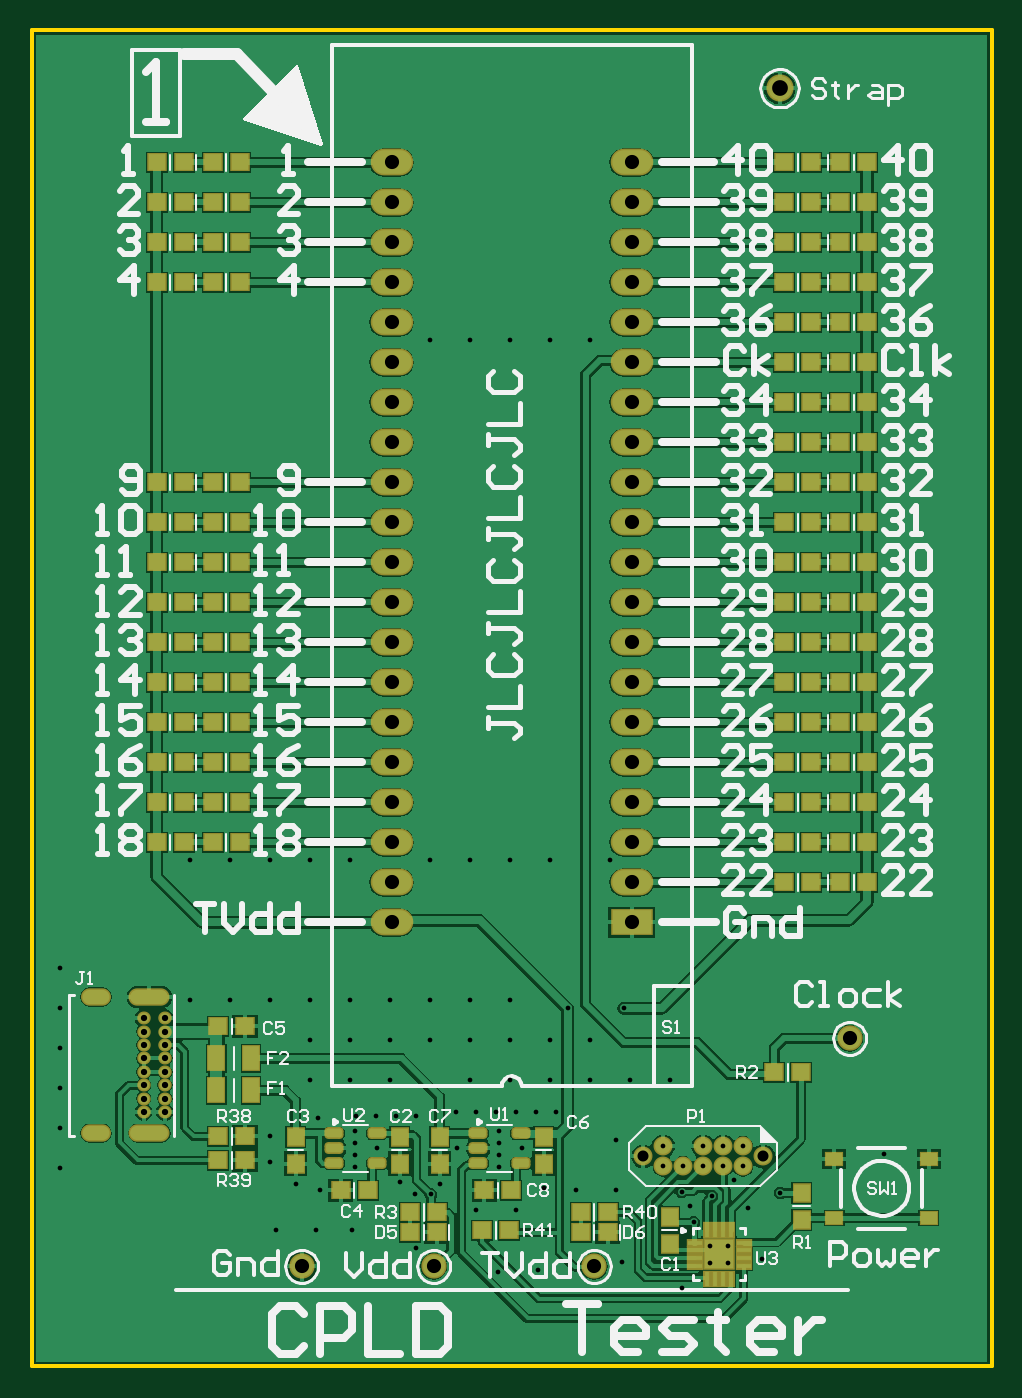
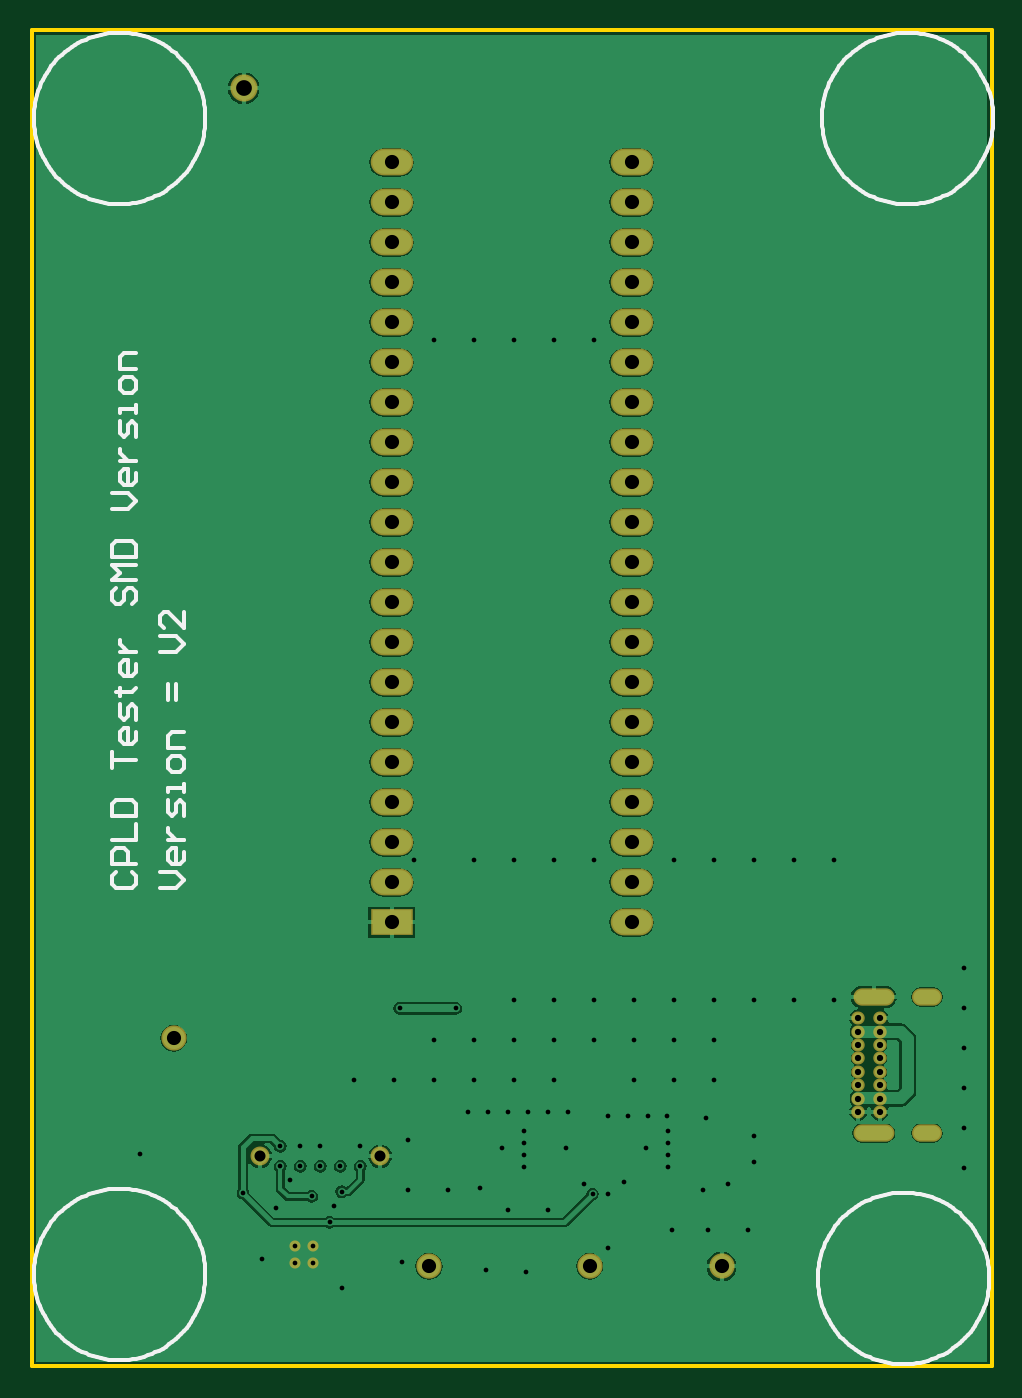
Circuit board: 9 layer files. Board 61.0 x 84.8 mm.
- drill: CPLDTester-RoundHoles.TXT (1941 bytes)
- drill: CPLDTester-SlotHoles.TXT (250 bytes)
- bottom_copper: CPLDTester.GBL (37506 bytes)
- bottom_silk: CPLDTester.GBO (13556 bytes)
- bottom_mask: CPLDTester.GBS (1684 bytes)
- outline: CPLDTester.GKO (300 bytes)
- top_copper: CPLDTester.GTL (72361 bytes)
- top_silk: CPLDTester.GTO (39332 bytes)
- top_mask: CPLDTester.GTS (6691 bytes)

=== drill: CPLDTester-RoundHoles.TXT ===
M48
;Layer_Color=9474304
;FILE_FORMAT=2:5
INCH,TZ
;TYPE=PLATED
T1F00S00C0.01181
T2F00S00C0.01575
T4F00S00C0.02756
T5F00S00C0.03543
T6F00S00C0.03937
%
T01
X317500Y182000
X316000Y200000
Y212500
X327878Y211000
Y206000
X332878
X337878
Y211000
X342878
Y206000
X347878
Y211000
X345500Y202500
X340000Y198500
X334500Y196000
X335500Y192000
X339713Y186165
X344044
Y181835
X339713
X332500Y175500
Y199700
X349000Y195500
X357154Y199346
X352500Y182900
X383000Y209000
X329500Y227500
X319500
X318000Y245500
X314500Y282500
X299500
X289500
X279500
X269500
X249500
X239500
X229500
X219500
X209500
Y247500
X219500
X229500
X239500
X249500
X259500
X269500
Y237500
X259500
X249500
X239500
Y227500
X249500
X259500
X261000Y218500
X266000
X256000
X251200
X250900Y214900
Y211900
Y208900
Y205900
X256300Y210500
X262000Y202000
X265900Y199200
X269772Y199028
X272000Y201500
X276400Y210500
X276000Y219500
X281000
X286000
X291000
X296000
X301000
X299500Y227500
Y237500
X309500
Y227500
X289500
X279500
Y237500
X289500
Y247500
X279500
X304000Y245500
X292500Y210500
X286900Y211860
Y214860
Y208860
Y205860
X291000Y195000
X281000
X286500Y179500
X296500Y180000
X298000Y200500
X306000Y200000
X266000Y185500
X250000Y190000
X241000
X231000
X236000Y201500
X242100Y200100
X241500Y218000
X229500Y213500
Y207000
X177000Y205500
Y215500
Y225500
Y235500
Y245500
Y255500
X269500Y412500
X279500
X289500
X299500
X309500
T02
X198000Y219614
Y222961
Y226307
Y229654
Y233000
Y236347
Y239693
Y243040
X203314
Y239693
Y236347
Y233000
Y229654
Y226307
Y222961
Y219614
T04
X322878Y208500
X352878
T05
X320000Y267000
Y277000
Y287000
Y297000
Y307000
X374500Y238000
X310653Y181000
X270500
X237500
X260000Y267000
Y277000
Y287000
Y297000
Y307000
Y317000
Y327000
Y337000
Y347000
Y357000
Y367000
Y377000
Y387000
Y397000
Y407000
Y417000
Y427000
Y437000
Y447000
Y457000
X320000
Y447000
Y437000
Y427000
Y417000
Y407000
Y397000
Y387000
Y377000
Y367000
Y357000
Y347000
Y337000
Y327000
Y317000
T06
X357000Y475500
M30

=== drill: CPLDTester-SlotHoles.TXT ===
M48
;Layer_Color=9474304
;FILE_FORMAT=2:5
INCH,TZ
;TYPE=PLATED
T3F00S00C0.02362
%
G90
G05
T03
G00X184574Y214299
M15
G01X187724
M16
G00X196503Y214299
M15
G01X202409
M16
G00X196503Y248355
M15
G01X202409
M16
G00X184574Y248355
M15
G01X187724
M16
M17
M30

=== bottom_copper: CPLDTester.GBL (37506 bytes, source omitted) ===
=== bottom_silk: CPLDTester.GBO (13556 bytes, source omitted) ===
=== bottom_mask: CPLDTester.GBS ===
G04*
G04 #@! TF.GenerationSoftware,Altium Limited,Altium Designer,19.1.8 (144)*
G04*
G04 Layer_Color=16711935*
%FSLAX25Y25*%
%MOIN*%
G70*
G01*
G75*
%ADD21C,0.04737*%
%ADD30C,0.06800*%
%ADD31O,0.10642X0.06706*%
%ADD32R,0.10642X0.06706*%
%ADD33C,0.06312*%
%ADD34O,0.07493X0.04343*%
%ADD35O,0.10249X0.04343*%
%ADD36O,0.03359X0.03241*%
%ADD37C,0.02769*%
D21*
X322878Y208500D02*
D03*
X352878D02*
D03*
D30*
X357000Y475500D02*
D03*
D31*
X260000Y457000D02*
D03*
Y447000D02*
D03*
Y437000D02*
D03*
Y427000D02*
D03*
Y417000D02*
D03*
Y407000D02*
D03*
Y397000D02*
D03*
Y387000D02*
D03*
Y377000D02*
D03*
Y367000D02*
D03*
Y357000D02*
D03*
Y347000D02*
D03*
Y337000D02*
D03*
Y327000D02*
D03*
Y317000D02*
D03*
Y307000D02*
D03*
Y297000D02*
D03*
Y287000D02*
D03*
Y277000D02*
D03*
Y267000D02*
D03*
X320000Y457000D02*
D03*
Y447000D02*
D03*
Y437000D02*
D03*
Y427000D02*
D03*
Y417000D02*
D03*
Y407000D02*
D03*
Y397000D02*
D03*
Y387000D02*
D03*
Y377000D02*
D03*
Y367000D02*
D03*
Y357000D02*
D03*
Y347000D02*
D03*
Y337000D02*
D03*
Y327000D02*
D03*
Y317000D02*
D03*
Y307000D02*
D03*
Y297000D02*
D03*
Y287000D02*
D03*
Y277000D02*
D03*
D32*
Y267000D02*
D03*
D33*
X270500Y181000D02*
D03*
X237500D02*
D03*
X374500Y238000D02*
D03*
X310653Y181000D02*
D03*
D34*
X186149Y248355D02*
D03*
Y214299D02*
D03*
D35*
X199456D02*
D03*
Y248355D02*
D03*
D36*
X198000Y243040D02*
D03*
Y239693D02*
D03*
Y236347D02*
D03*
Y233000D02*
D03*
Y229654D02*
D03*
Y226307D02*
D03*
Y222961D02*
D03*
Y219614D02*
D03*
X203314D02*
D03*
Y222961D02*
D03*
Y226307D02*
D03*
Y229654D02*
D03*
Y233000D02*
D03*
Y236347D02*
D03*
Y239693D02*
D03*
Y243040D02*
D03*
D37*
X339713Y186165D02*
D03*
X344044D02*
D03*
X339713Y181835D02*
D03*
X344044D02*
D03*
M02*

=== outline: CPLDTester.GKO ===
G04*
G04 #@! TF.GenerationSoftware,Altium Limited,Altium Designer,19.1.8 (144)*
G04*
G04 Layer_Color=16711935*
%FSLAX25Y25*%
%MOIN*%
G70*
G01*
G75*
%ADD11C,0.01000*%
D11*
X410000Y156000D02*
Y490000D01*
X170000Y490000D02*
X410000Y490000D01*
X170000Y156000D02*
Y490000D01*
Y156000D02*
X410000D01*
M02*

=== top_copper: CPLDTester.GTL (72361 bytes, source omitted) ===
=== top_silk: CPLDTester.GTO (39332 bytes, source omitted) ===
=== top_mask: CPLDTester.GTS (6691 bytes, source omitted) ===
